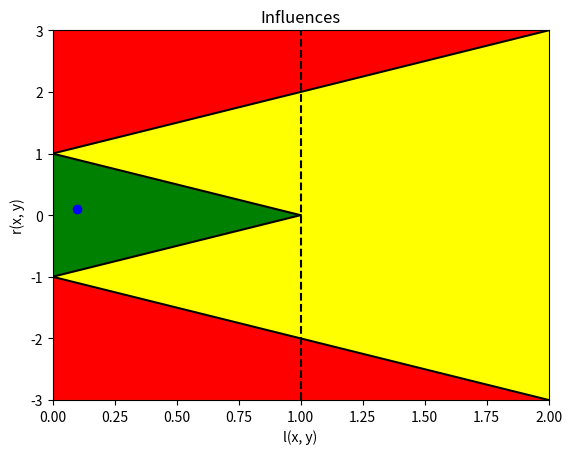

Write Python code to recreate this figure.
import matplotlib.pyplot as plt
import numpy as np


def get_rad(interval):
    return (max(interval) - min(interval)) / 2


def get_mid(interval):
    return (interval[0] + interval[1]) / 2


def draw_data_status_template(x_lims=(0, 2), title='Influences'):
    fig = plt.figure()
    ax = fig.add_subplot(111)
    ax.patch.set_facecolor('yellow')
    ax.set_xlim(x_lims[0], x_lims[1])
    ax.set_ylim(-(x_lims[1] + 1), x_lims[1] + 1)
    # draw green triangle zone
    x1, y1 = [0, 1], [-1, 0]
    x2, y2 = [0, 1], [1, 0]
    ax.plot(x1, y1, 'k', x2, y2, 'k')
    ax.fill_between(x1, y1, y2, facecolor='green')

    # draw others zones
    x1, y1 = [0, x_lims[1]], [-1, -(x_lims[1] + 1)]
    x2, y2 = [0, x_lims[1]], [1, x_lims[1] + 1]

    ax.plot(x1, y1, 'k', x2, y2, 'k')
    x = np.arange(0.0, x_lims[1], 0.01)
    y1 = x + 1
    y2 = [x_lims[1] + 1] * len(x)
    ax.fill_between(x, y1, y2, facecolor='red')
    y2 = [-(x_lims[1] + 1)] * len(x)
    ax.fill_between(x, -y1, y2, facecolor='red')

    x1, y1 = [1, 1], [-(x_lims[1] + 1), x_lims[1] + 1]
    ax.plot(x1, y1, 'k--')
    ax.set_xlabel('l(x, y)')
    ax.set_ylabel('r(x, y)')
    ax.set_title(title)
    return fig, ax


def add_point(point, ax):
    ax.plot(point[0], point[1], 'bo')


def get_intersections(interval_list):
    res = interval_list[0]
    for i in range(1, len(interval_list), 1):
        res = [max(min(res), min(interval_list[i])), min(max(res), max(interval_list[i]))]
    return res


def get_influences(interval_list):
    intersection = get_intersections(interval_list)
    inter_rad = get_rad(intersection)
    inter_mid = get_mid(intersection)
    influences = []
    for interval in interval_list:
        l = inter_rad / get_rad(interval)
        r = (get_mid(interval) - inter_mid) / get_rad(interval)
        influences.append([l, r])


def get_residuals(interval_d, edge_points, drift_params_3):
    new_list = []
    for list_num, list_ in enumerate(interval_d):
        new_list__ = []
        for num, drift_param in enumerate(drift_params_3[list_num]):
            if num == 0:
                new_list_ = list_[:edge_points[list_num][0]]
                start = 0
            elif num == 1:
                new_list_ = list_[edge_points[list_num][0]:edge_points[list_num][1]]
                start = edge_points[list_num][0]
            else:
                new_list_ = list_[edge_points[list_num][1]:]
                start = edge_points[list_num][1]
            for num_, interval in enumerate(new_list_, start=start):
                new_list__.append([interval[0] - (num_ + 1) * drift_param[0][1] - drift_param[1][1],
                                   interval[1] - (num_ + 1) * drift_param[0][0] - drift_param[1][0]])
        new_list.append(new_list__)
    return new_list


fig_, ax_ = draw_data_status_template()
add_point((0.1, 0.1), ax_)
fig_.show()
